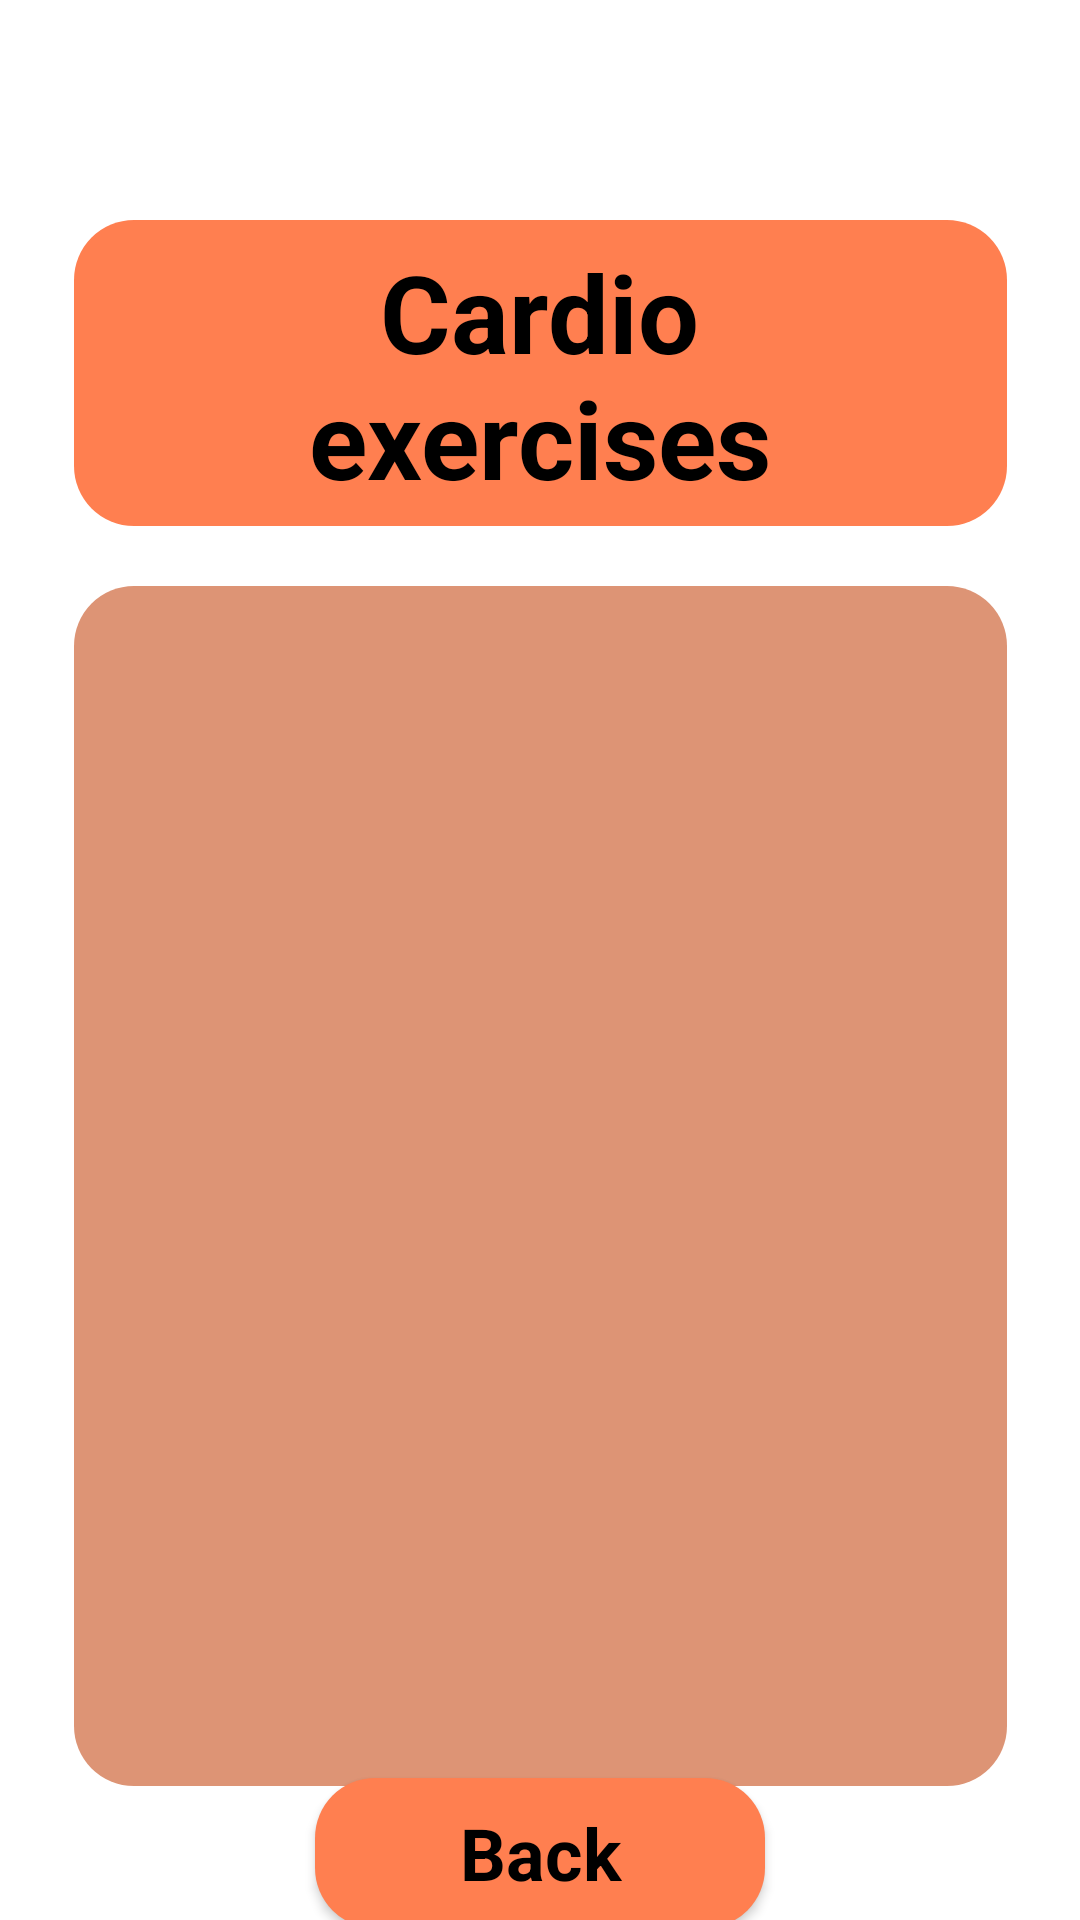

Android layout source for this screen:
<!-- AndroidManifest.xml: application theme Theme.BloodGlucose -->
<!-- res/layout/cardio_exercises.xml -->
<?xml version="1.0" encoding="utf-8"?>
<androidx.constraintlayout.widget.ConstraintLayout xmlns:android="http://schemas.android.com/apk/res/android"
    xmlns:app="http://schemas.android.com/apk/res-auto"
    android:layout_width="match_parent"
    android:layout_height="match_parent"
    android:background="@color/screen_background">

    <View
        android:id="@+id/rectangle_or_profile"
        android:layout_width="311dp"
        android:layout_height="102dp"
        android:layout_centerHorizontal="true"
        android:layout_marginTop="20dp"
        android:background="@drawable/orange_rectangle"
        app:layout_constraintBottom_toBottomOf="parent"
        app:layout_constraintEnd_toEndOf="parent"
        app:layout_constraintStart_toStartOf="parent"
        app:layout_constraintTop_toTopOf="parent"
        app:layout_constraintVertical_bias="0.103" />

    <TextView
        android:id="@+id/string_profile"
        android:layout_width="268dp"
        android:layout_height="100dp"
        android:layout_centerHorizontal="true"
        android:layout_gravity="center_horizontal|center"
        android:layout_marginTop="20dp"
        android:gravity="center"
        android:text="@string/string_cardio"
        android:textColor="@color/color_text"
        android:textSize="36sp"
        android:textStyle="bold"
        app:layout_constraintBottom_toBottomOf="parent"
        app:layout_constraintEnd_toEndOf="parent"
        app:layout_constraintHorizontal_bias="0.496"
        app:layout_constraintStart_toStartOf="parent"
        app:layout_constraintTop_toTopOf="parent"
        app:layout_constraintVertical_bias="0.106" />

    <ListView
        android:id="@+id/listView"
        android:layout_width="311dp"
        android:layout_height="400dp"
        android:layout_marginStart="50dp"
        android:layout_marginTop="20dp"
        android:layout_marginEnd="50dp"
        android:background="@drawable/dark_beige_rectangle"
        app:layout_constraintEnd_toEndOf="parent"
        app:layout_constraintStart_toStartOf="parent"
        app:layout_constraintTop_toBottomOf="@+id/rectangle_or_profile" />

    <Button
        android:id="@+id/button_back_cardio"
        style="@style/Base.Theme.BloodGlucose"
        android:layout_width="150dp"
        android:layout_height="50dp"
        android:background="@drawable/orange_rectangle"
        android:text="@string/string_back"
        android:textColor="@color/color_text"
        android:textSize="24sp"
        android:textStyle="bold"
        app:layout_constraintBottom_toBottomOf="parent"
        app:layout_constraintEnd_toEndOf="parent"
        app:layout_constraintStart_toStartOf="parent"
        app:layout_constraintTop_toBottomOf="@+id/listView" />
</androidx.constraintlayout.widget.ConstraintLayout>
<!-- resources referenced by this layout -->
<resources>
  <color name="color_text">#000000</color>
  <color name="screen_background">#FFFFFF</color>
  <!-- drawable dark_beige_rectangle (drawable) -->
  <?xml version="1.0" encoding="utf-8"?>
  <shape xmlns:android="http://schemas.android.com/apk/res/android"
      android:shape="rectangle" >
      <corners android:radius="20dp" />
      <solid android:color="@color/dark_beige" />
  </shape>
  <!-- drawable orange_rectangle (drawable) -->
  <?xml version="1.0" encoding="utf-8"?>
  <shape xmlns:android="http://schemas.android.com/apk/res/android"
      android:shape="rectangle" >
      <solid android:color="@color/orange_color" />
      <corners android:radius="20dp"/>
  </shape>
  <string name="string_back">Back</string>
  <string name="string_cardio">Cardio exercises</string>
  <style name="Base.Theme.BloodGlucose" parent="Base.Theme.AppCompat">
  		
  		<item name="backgroundColor">@color/orange_color</item>
  		<item name="android:colorButtonNormal">@color/orange_color</item>
  
  	</style>
  <style name="Theme.BloodGlucose" parent="Base.Theme.BloodGlucose" />
  <color name="dark_beige">#DD9475</color>
  <color name="orange_color">#FF7F50</color>
</resources>
